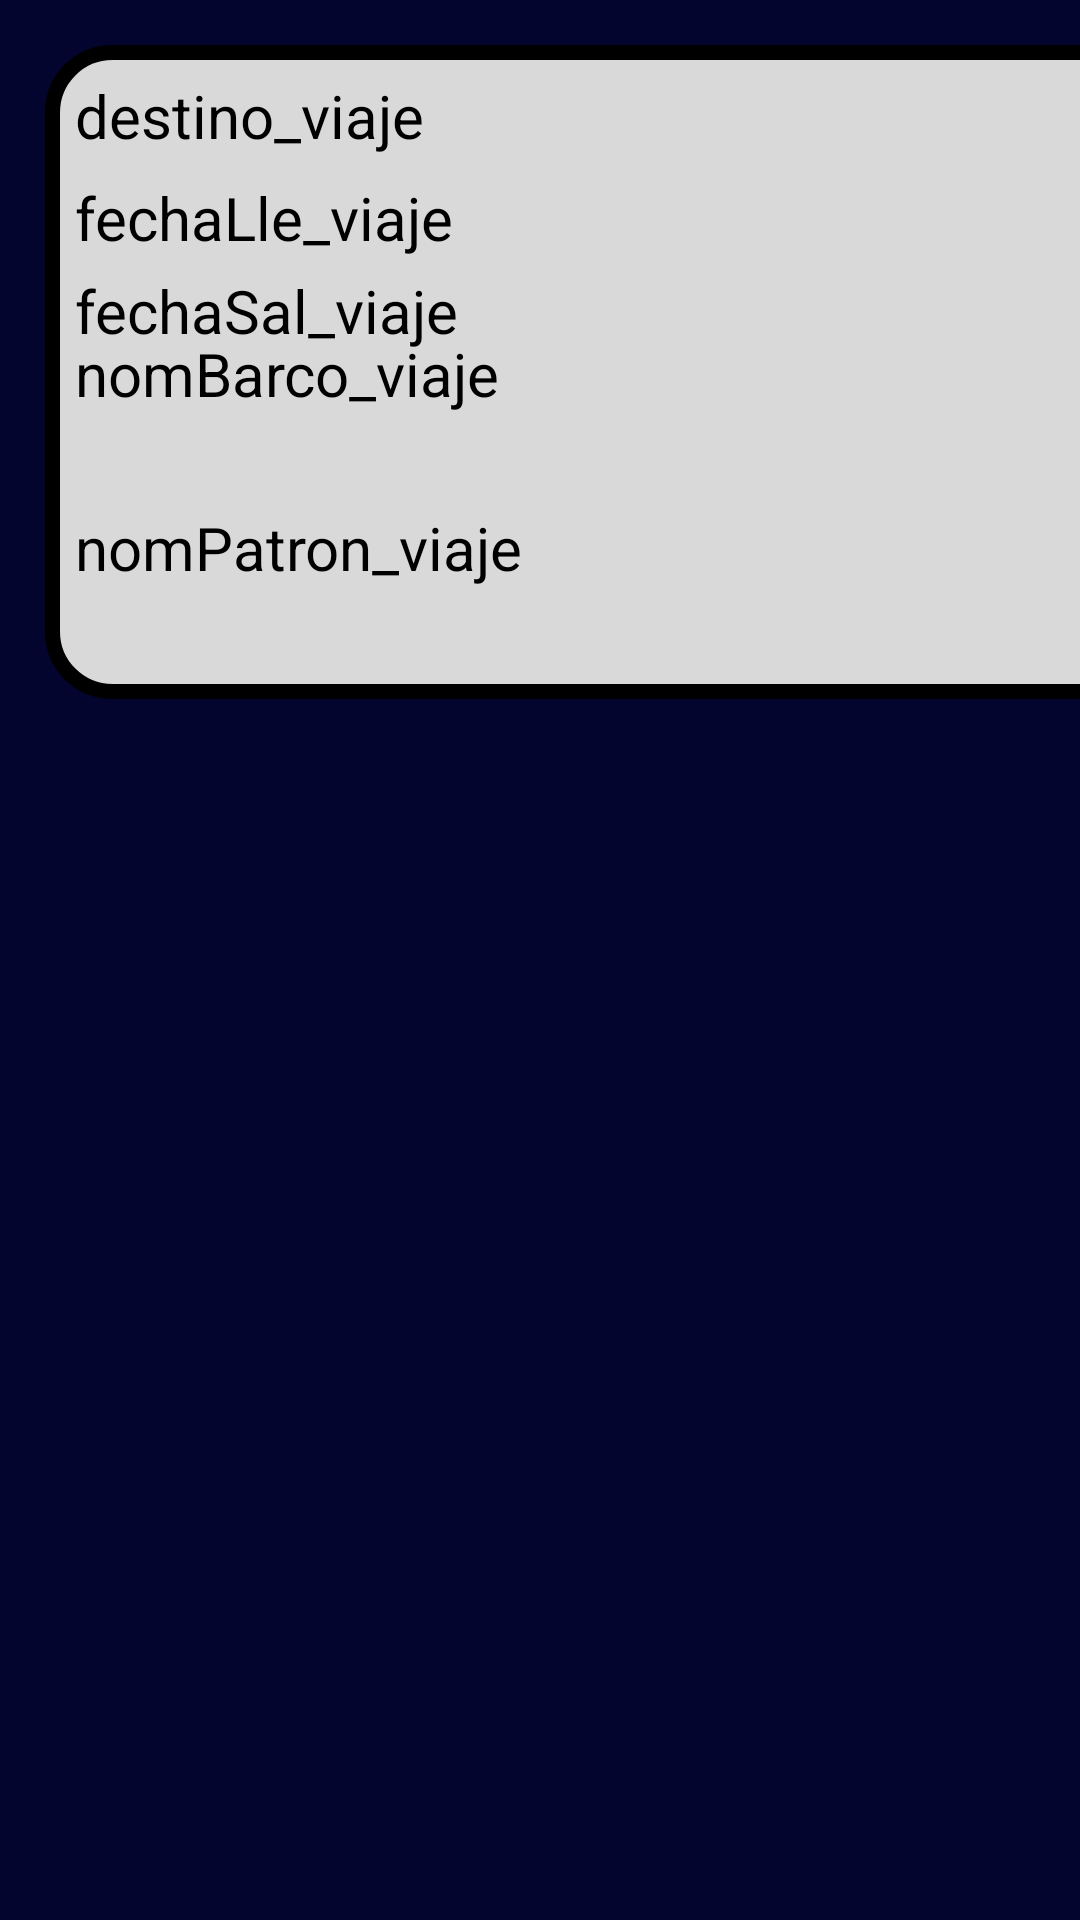

Android layout source for this screen:
<!-- AndroidManifest.xml: application theme Theme.ParcBarcos.NoActionBar -->
<!-- res/layout/list_socios_viajes.xml -->
<?xml version="1.0" encoding="utf-8"?>
<LinearLayout
    xmlns:android="http://schemas.android.com/apk/res/android"
    android:layout_width="match_parent"
    android:orientation="horizontal"
    android:layout_height="match_parent"
    android:background="#03052E">

    <RelativeLayout
        android:layout_width="380dp"
        android:layout_height="218dp"
        android:layout_marginLeft="15dp"
        android:layout_marginTop="15dp"
        android:layout_marginRight="15dp"
        android:layout_marginBottom="15dp"
        android:background="@drawable/bordes">

        <TextView
            android:id="@+id/txt_Socio_Id_viaje"
            android:layout_width="wrap_content"
            android:layout_height="wrap_content"
            android:layout_alignParentEnd="true"
            android:layout_marginTop="15dp"
            android:layout_marginEnd="15dp"
            android:text="1"
            android:textColor="@color/black"
            android:textSize="25sp"
            android:textStyle="bold">

        </TextView>

        <TextView
            android:id="@+id/txt_Socio_Fecha_Sal"
            android:layout_width="wrap_content"
            android:layout_height="28dp"
            android:layout_below="@+id/txtDestino"
            android:layout_alignParentStart="true"
            android:layout_alignParentBottom="true"
            android:layout_marginStart="10dp"
            android:layout_marginTop="4dp"
            android:layout_marginBottom="115dp"
            android:text="fechaSal_viaje"
            android:textColor="@color/black"
            android:textSize="20dp">

        </TextView>

        <TextView
            android:id="@+id/txt_socio_Destino"
            android:layout_width="wrap_content"
            android:layout_height="wrap_content"
            android:layout_marginStart="10dp"
            android:layout_marginTop="10dp"
            android:text="destino_viaje"
            android:textColor="@color/black"
            android:textSize="20dp">

        </TextView>


        <TextView
            android:id="@+id/txt_socio_Fecha_Lle"
            android:layout_width="wrap_content"
            android:layout_height="wrap_content"
            android:layout_alignParentBottom="true"
            android:layout_marginStart="10dp"
            android:layout_marginBottom="147dp"
            android:text="fechaLle_viaje"
            android:textColor="@color/black"
            android:textSize="20dp" />

        <TextView

            android:id="@+id/txt_socio_NomBarco_viaje"
            android:layout_width="wrap_content"
            android:layout_height="wrap_content"
            android:layout_alignParentTop="true"
            android:layout_alignParentBottom="true"
            android:layout_marginStart="10dp"
            android:layout_marginTop="96dp"
            android:layout_marginBottom="48dp"
            android:text="nomBarco_viaje"
            android:textColor="@color/black"
            android:textSize="20dp" />

        <TextView
            android:id="@+id/txt_socio_NomPatron_viaje"
            android:layout_width="wrap_content"
            android:layout_height="wrap_content"
            android:layout_alignParentBottom="true"
            android:layout_marginStart="10dp"
            android:layout_marginBottom="37dp"
            android:text="nomPatron_viaje"
            android:textColor="@color/black"
            android:textSize="20dp" />

    </RelativeLayout>
</LinearLayout>
<!-- resources referenced by this layout -->
<resources>
  <!-- drawable bordes (drawable) -->
  <?xml version="1.0" encoding="utf-8"?>
  <shape xmlns:android="http://schemas.android.com/apk/res/android">
      <solid android:color="#D9D9D9"></solid>
      <corners android:radius="20dp"></corners>
      <stroke android:color="@color/black" android:width="5dp"></stroke>
  </shape>
  <style name="Theme.ParcBarcos.NoActionBar">
          <item name="windowActionBar">false</item>
          <item name="windowNoTitle">true</item>
      </style>
  <!-- not gathered from this repository: default colours our renderer supplied (Android Studio template values) -->
  <color name="black">#FF000000</color>
</resources>
